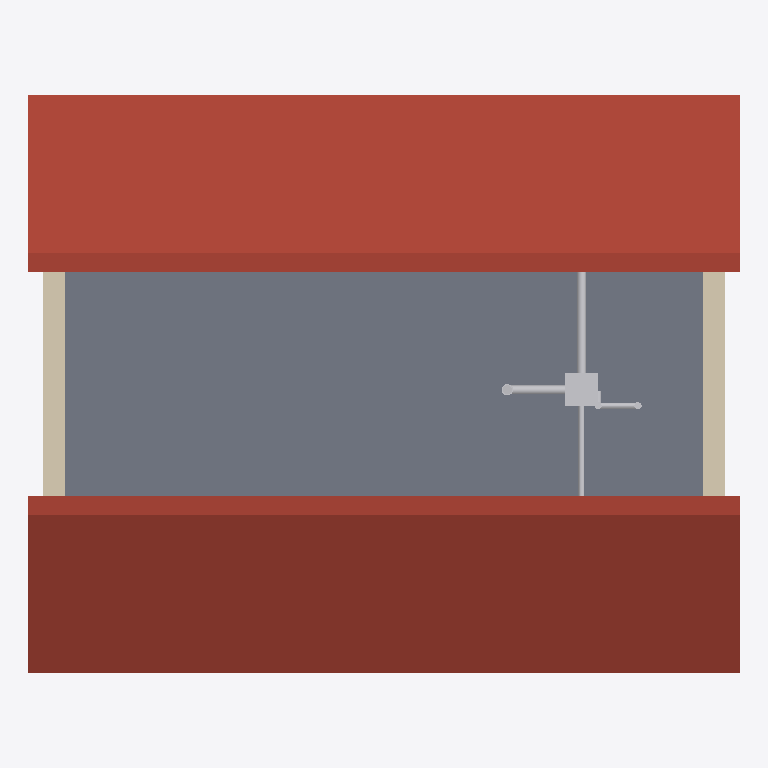
Plan cut of the same IFC building model at storey 'Combles' (level 5.40 m, cut at 6.80 m), seen from above with north up, elements coloured by IFC class: 9 other elements (light grey), 2 roofs (red-brown), 2 walls (beige), 1 slab (grey). Cut surfaces are drawn darker.
Extent 9.8 m × 8.0 m × 8.3 m (x, y, z). Storeys (3): RDC at 0.00 m; R+1 at 2.70 m; Combles at 5.40 m. Elements (293): 103 IfcPipeSegment, 71 IfcPipeFitting, 26 IfcValve, 16 IfcWall, 14 IfcDuctSegment, 11 IfcWindow, 10 IfcDoor, 9 IfcAirTerminal, 9 IfcSpaceHeater, 7 IfcDuctFitting, 5 IfcSlab, 4 IfcSanitaryTerminal.

HEADER;
FILE_DESCRIPTION(('ViewDefinition[DesignTransferView]'),'2;1');
FILE_NAME('/dev/null','2026-11-02T06:46:12+00:00',(''),(''),'IfcOpenShell 0.9.0.post1','IfcOpenShell 0.9.0.post1','Nobody');
FILE_SCHEMA(('IFC4'));
ENDSEC;
DATA;
#1=IFCPROJECT('0MfXGtyaDIV8YkEyUfl2Ia',$,'Maison pédagogique Bimys','Maison individuelle R+1, maquette pédagogique Bac Pro ICCER / MEE',$,'Maison R+1 : chaudière gaz à condensation',$,(#10),#5);
#12=IFCSITE('3lE5JibyTQxx9AZikkidKj',$,'Terrain','Saône-et-Loire (71)',$,#20,$,$,$,$,$,$,$,$);
#13=IFCBUILDING('0OVVo32HbN2x1S1vxLTJQe',$,'Maison R+1',$,$,#25,$,$,$,$,$,$);
#26=IFCBUILDINGSTOREY('3RJF50iRLKtuEpIOtEecj8',$,'RDC',$,$,#37,$,$,$,0.0);
#38=IFCBUILDINGSTOREY('1tqCwdUq1IvgonNeR99Dm7',$,'R+1',$,$,#48,$,$,$,2.7);
#49=IFCBUILDINGSTOREY('2nE4W9BcvV$9MSONzvgtO6',$,'Combles',$,$,#59,$,$,$,5.4);
#691=IFCSLAB('0Bbk2jDGTHSvjNNSLHWHTw',$,'Plancher haut sous combles perdus',$,$,#704,#698,$,.FLOOR.);
#720=IFCSLAB('3jHPriElfQkQN9TYKdgWt$',$,'Pan de toiture Sud',$,$,#734,#727,$,.ROOF.);
#746=IFCSLAB('2ebzE4xUrKkeVQAYohPshH',$,'Pan de toiture Nord',$,$,#759,#753,$,.ROOF.);
#309=IFCWALL('0wmYK_3qLO$POn$kRMVDcG',$,'Mur extérieur Ouest R+1',$,$,#322,#316,$,.SOLIDWALL.);
#344=IFCWALL('1qJLYslITVQhJa3TtR_fWR',$,'Mur extérieur Est R+1',$,$,#357,#351,$,.SOLIDWALL.);
#9007=IFCFAN('0B2m5KOyLH286ipuxSjAqv',$,'Caisson VMC simple flux hygro B',$,'Caisson VMC',#9020,#9014,$,.CENTRIFUGALFORWARDCURVED.);
#9249=IFCDUCTSEGMENT('2nJcpxki9MdRsRVdHWfDGt',$,'Gaine Ø125 Cuisine',$,$,#9262,#9256,$,$);
#9578=IFCDUCTSEGMENT('34zSnvcwXGyfcRx0GPPz$e',$,'Gaine Ø80 Salle de bains',$,$,#9591,#9585,$,$);
#9640=IFCDUCTSEGMENT('2U9_y6AzfViP4mmzQ7EC6s',$,'Gaine Ø125 Rejet',$,$,#9653,#9647,$,$);
#9366=IFCDUCTSEGMENT('0cPjQ3iXfSahQTp3f$OCQC',$,'Gaine Ø80 WC',$,$,#9379,#9373,$,$);
#9669=IFCDUCTSEGMENT('0IYnWCLQHLJejT2x181YDM',$,'Gaine Ø125 Rejet',$,$,#9682,#9676,$,$);
#9394=IFCDUCTFITTING('1p5oUVGHvNiOmi3vBgddIO',$,'Coude Ø80',$,$,#9407,#9401,$,.BEND.);
#9697=IFCDUCTFITTING('0_KdhFvpXOpQOoxn3q1azR',$,'Coude Ø125',$,$,#9710,#9704,$,.BEND.);
#9418=IFCDUCTSEGMENT('23tCDhm8HPOgU1S25j$7PK',$,'Gaine Ø80 WC',$,$,#9431,#9425,$,$);
ENDSEC;
